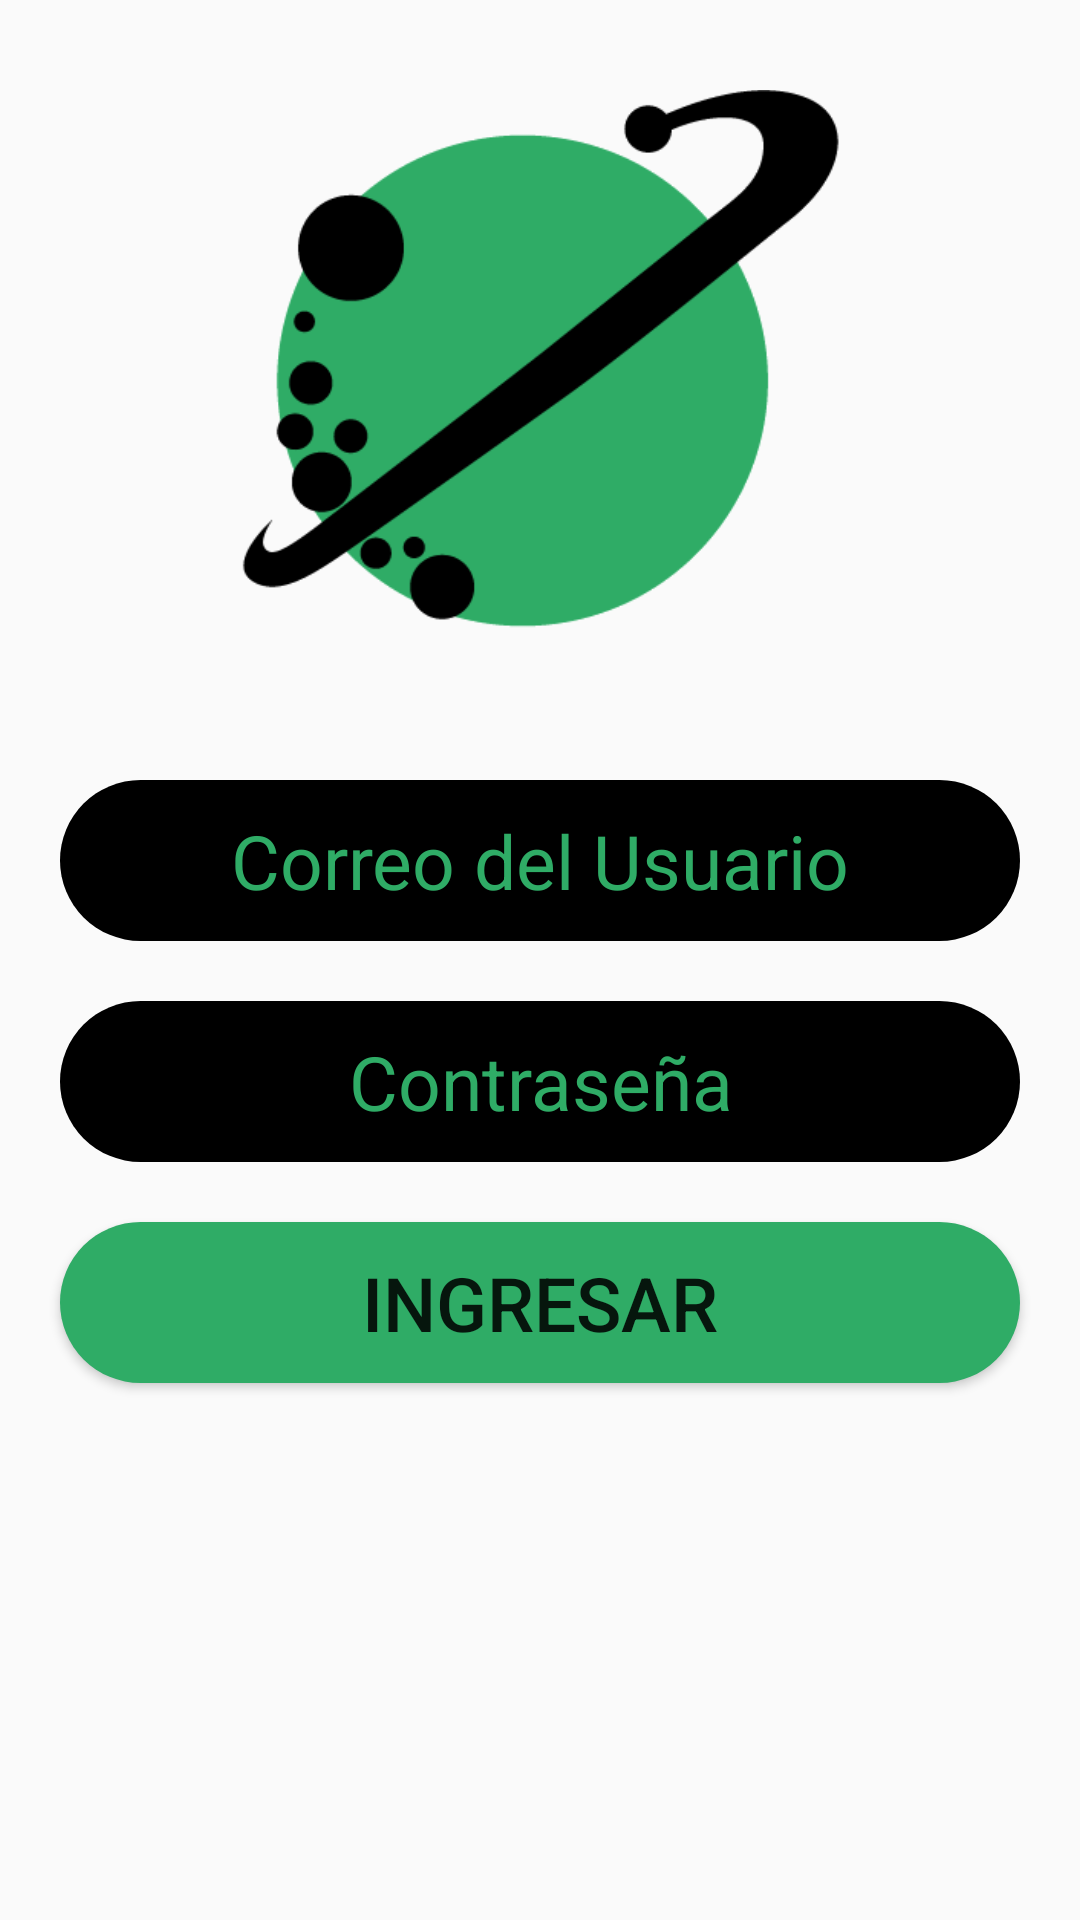

Layout XML and referenced resources for this Android screen:
<!-- AndroidManifest.xml: application theme Theme.Agenda -->
<!-- res/layout/activity_main.xml -->
<RelativeLayout xmlns:android="http://schemas.android.com/apk/res/android"
    xmlns:tools="http://schemas.android.com/tools"
    android:layout_width="match_parent"
    android:layout_height="match_parent"

    tools:context=".MainActivity">

    <ImageView
        android:id="@+id/img_logo"
        android:layout_width="200dp"
        android:layout_height="200dp"
        android:layout_centerHorizontal="true"
        android:src="@mipmap/logosolo"
        android:layout_margin="20dp"/>

    <EditText
        android:id="@+id/edt_login_correo"
        android:layout_width="fill_parent"
        android:layout_height="wrap_content"
        android:gravity="center_horizontal"
        android:hint="Correo del Usuario"
        android:textColorHint="#2FAC66"
        android:textColor="#FFFFFF"
        android:textSize="25dp"
        android:inputType="textEmailAddress"
        android:layout_below="@+id/img_logo"
        android:layout_margin="20dp"
        android:padding="10dp"
        android:background="@drawable/boton_redondo"/>

    <EditText
        android:id="@+id/edt_login_password"
        android:layout_width="match_parent"
        android:layout_height="wrap_content"
        android:layout_below="@id/edt_login_correo"
        android:layout_marginStart="20dp"
        android:layout_marginEnd="20dp"
        android:layout_marginBottom="20dp"
        android:gravity="center_horizontal"
        android:hint="Contraseña"
        android:textColorHint="#2FAC66"
        android:textColor="#FFFFFF"
        android:inputType="textPassword"
        android:padding="10dp"
        android:textSize="25dp"
        android:background="@drawable/boton_redondo"/>

    <Button
        android:id="@+id/btn_login"
        android:layout_width="match_parent"
        android:layout_height="wrap_content"
        android:layout_below="@id/edt_login_password"
        android:layout_marginLeft="30dp"

        android:layout_marginStart="20dp"
        android:layout_marginEnd="20dp"
        android:onClick="chequealogin"
        android:padding="10dp"
        android:text=" Ingresar "
        android:textSize="25dp"
        android:background="@drawable/caja_redonda"/>

    <TextView
        android:id="@+id/textview_clave"
        android:layout_width="match_parent"
        android:layout_height="wrap_content"
        android:layout_alignParentStart="true"
        android:layout_centerVertical="true"
        android:gravity="center_horizontal"
        android:textSize="30sp" />
    <TextView
        android:id="@+id/textview_password"
        android:layout_width="match_parent"
        android:layout_height="wrap_content"
        android:layout_below="@id/textview_clave"
        android:layout_alignParentStart="true"
        android:gravity="center_horizontal"
        android:textColorHint="#fff"
        android:textSize="30sp" />

</RelativeLayout>
<!-- resources referenced by this layout -->
<resources>
  <!-- drawable boton_redondo (drawable) -->
  <?xml version="1.0" encoding="utf-8"?>
  <shape xmlns:android="http://schemas.android.com/apk/res/android">
      <solid android:color="@color/black"></solid>
      <corners android:radius="50dp"></corners>
      
  </shape>
  <!-- drawable caja_redonda (drawable) -->
  <?xml version="1.0" encoding="utf-8"?>
  <shape xmlns:android="http://schemas.android.com/apk/res/android">
      <solid android:color="#2FAC66"></solid>
      <corners android:radius="50dp"></corners>
      
  </shape>
  <!-- mipmap logosolo: png bitmap (mipmap, 15563 bytes) -->
  <style name="Theme.Agenda" parent="Theme.AppCompat.DayNight.NoActionBar">
          
          <item name="colorPrimary">@color/black</item>
          <item name="colorPrimaryVariant">@color/purple_700</item>
          <item name="colorOnPrimary">@color/white</item>
          
          <item name="colorSecondary">@color/teal_200</item>
          <item name="colorSecondaryVariant">@color/teal_700</item>
          <item name="colorOnSecondary">@color/black</item>
          
          <item name="android:statusBarColor" tools:targetApi="l">?attr/colorPrimaryVariant</item>
          
      </style>
  <color name="black">#FF000000</color>
  <color name="purple_700">#FF3700B3</color>
  <color name="white">#FFFFFFFF</color>
  <color name="teal_200">#FF03DAC5</color>
  <color name="teal_700">#FF018786</color>
</resources>
